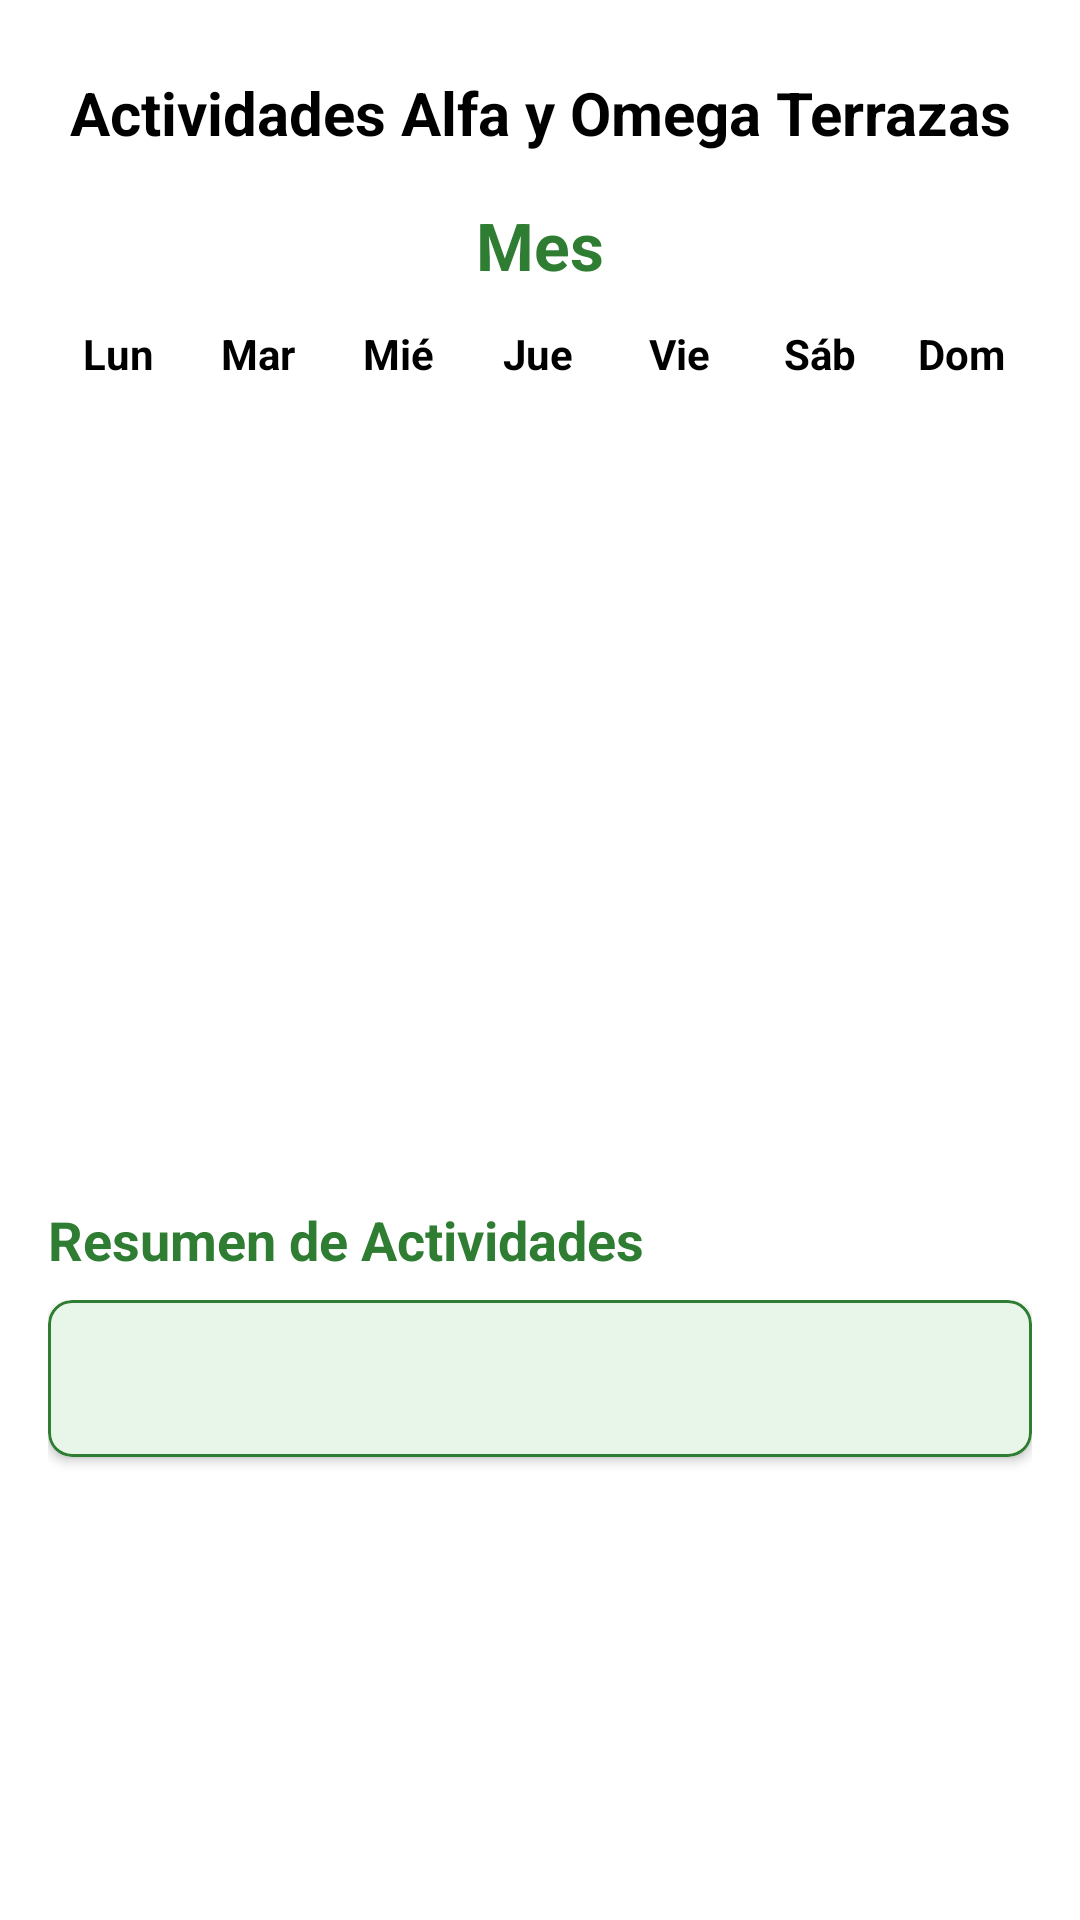

The Android layout XML behind this screen, and the referenced resources:
<!-- AndroidManifest.xml: application theme Theme.AyOTerrazasACT -->
<!-- res/layout/activity_main.xml -->
<?xml version="1.0" encoding="utf-8"?>
<LinearLayout xmlns:android="http://schemas.android.com/apk/res/android"
    android:layout_width="match_parent"
    android:layout_height="match_parent"
    android:orientation="vertical"
    android:background="@color/blanco_fondo"
    android:padding="16dp">

    <TextView
        android:layout_width="match_parent"
        android:layout_height="wrap_content"
        android:text="Actividades Alfa y Omega Terrazas"
        android:textColor="@color/negro_contraste"
        android:textSize="20sp"
        android:textStyle="bold"
        android:gravity="center"
        android:layout_marginTop="8dp"
        android:layout_marginBottom="16dp"/>

    <TextView
        android:id="@+id/tvMes"
        android:layout_width="match_parent"
        android:layout_height="wrap_content"
        android:text="Mes"
        android:textColor="@color/verde_oscuro"
        android:textSize="22sp"
        android:textStyle="bold"
        android:gravity="center"
        android:layout_marginBottom="12dp"/>

    <LinearLayout
        android:layout_width="match_parent"
        android:layout_height="wrap_content"
        android:orientation="horizontal"
        android:layout_marginBottom="4dp">
        <TextView android:layout_width="0dp" android:layout_height="wrap_content" android:layout_weight="1" android:text="Lun" android:textColor="@color/negro_contraste" android:textStyle="bold" android:gravity="center"/>
        <TextView android:layout_width="0dp" android:layout_height="wrap_content" android:layout_weight="1" android:text="Mar" android:textColor="@color/negro_contraste" android:textStyle="bold" android:gravity="center"/>
        <TextView android:layout_width="0dp" android:layout_height="wrap_content" android:layout_weight="1" android:text="Mié" android:textColor="@color/negro_contraste" android:textStyle="bold" android:gravity="center"/>
        <TextView android:layout_width="0dp" android:layout_height="wrap_content" android:layout_weight="1" android:text="Jue" android:textColor="@color/negro_contraste" android:textStyle="bold" android:gravity="center"/>
        <TextView android:layout_width="0dp" android:layout_height="wrap_content" android:layout_weight="1" android:text="Vie" android:textColor="@color/negro_contraste" android:textStyle="bold" android:gravity="center"/>
        <TextView android:layout_width="0dp" android:layout_height="wrap_content" android:layout_weight="1" android:text="Sáb" android:textColor="@color/negro_contraste" android:textStyle="bold" android:gravity="center"/>
        <TextView android:layout_width="0dp" android:layout_height="wrap_content" android:layout_weight="1" android:text="Dom" android:textColor="@color/negro_contraste" android:textStyle="bold" android:gravity="center"/>
    </LinearLayout>

    <androidx.recyclerview.widget.RecyclerView
        android:id="@+id/recyclerViewCalendario"
        android:layout_width="match_parent"
        android:layout_height="0dp"
        android:layout_weight="1.2" />

    <TextView
        android:layout_width="match_parent"
        android:layout_height="wrap_content"
        android:text="Resumen de Actividades"
        android:textColor="@color/verde_oscuro"
        android:textSize="18sp"
        android:textStyle="bold"
        android:layout_marginTop="8dp"
        android:layout_marginBottom="8dp"/>

    
    <ScrollView
        android:layout_width="match_parent"
        android:layout_height="0dp"
        android:layout_weight="0.8"
        android:layout_marginBottom="16dp">

        <com.google.android.material.card.MaterialCardView
            android:layout_width="match_parent"
            android:layout_height="wrap_content"
            app:cardBackgroundColor="@color/verde_claro"
            app:cardCornerRadius="8dp"
            app:cardElevation="2dp"
            app:strokeColor="@color/verde_oscuro"
            app:strokeWidth="1dp"
            xmlns:app="http://schemas.android.com/apk/res-auto">

            <TextView
                android:id="@+id/tvResumenCompleto"
                android:layout_width="match_parent"
                android:layout_height="wrap_content"
                android:padding="16dp"
                android:textColor="@color/negro_contraste"
                android:textSize="15sp"
                android:textIsSelectable="true" 
                android:lineSpacingExtra="4dp"/>
        </com.google.android.material.card.MaterialCardView>
    </ScrollView>
</LinearLayout>
<!-- resources referenced by this layout -->
<resources>
  <color name="blanco_fondo">#FFFFFF</color>
  <color name="negro_contraste">#000000</color>
  <color name="verde_claro">#E8F5E9</color>
  <color name="verde_oscuro">#2E7D32</color>
  <style name="Theme.AyOTerrazasACT" parent="Theme.Material3.Light.NoActionBar">
          <item name="colorPrimary">@color/verde_oscuro</item>
          <item name="android:windowBackground">@color/blanco_fondo</item>
          <item name="android:statusBarColor">@color/blanco_fondo</item>
          <item name="android:windowLightStatusBar">true</item>
      </style>
</resources>
